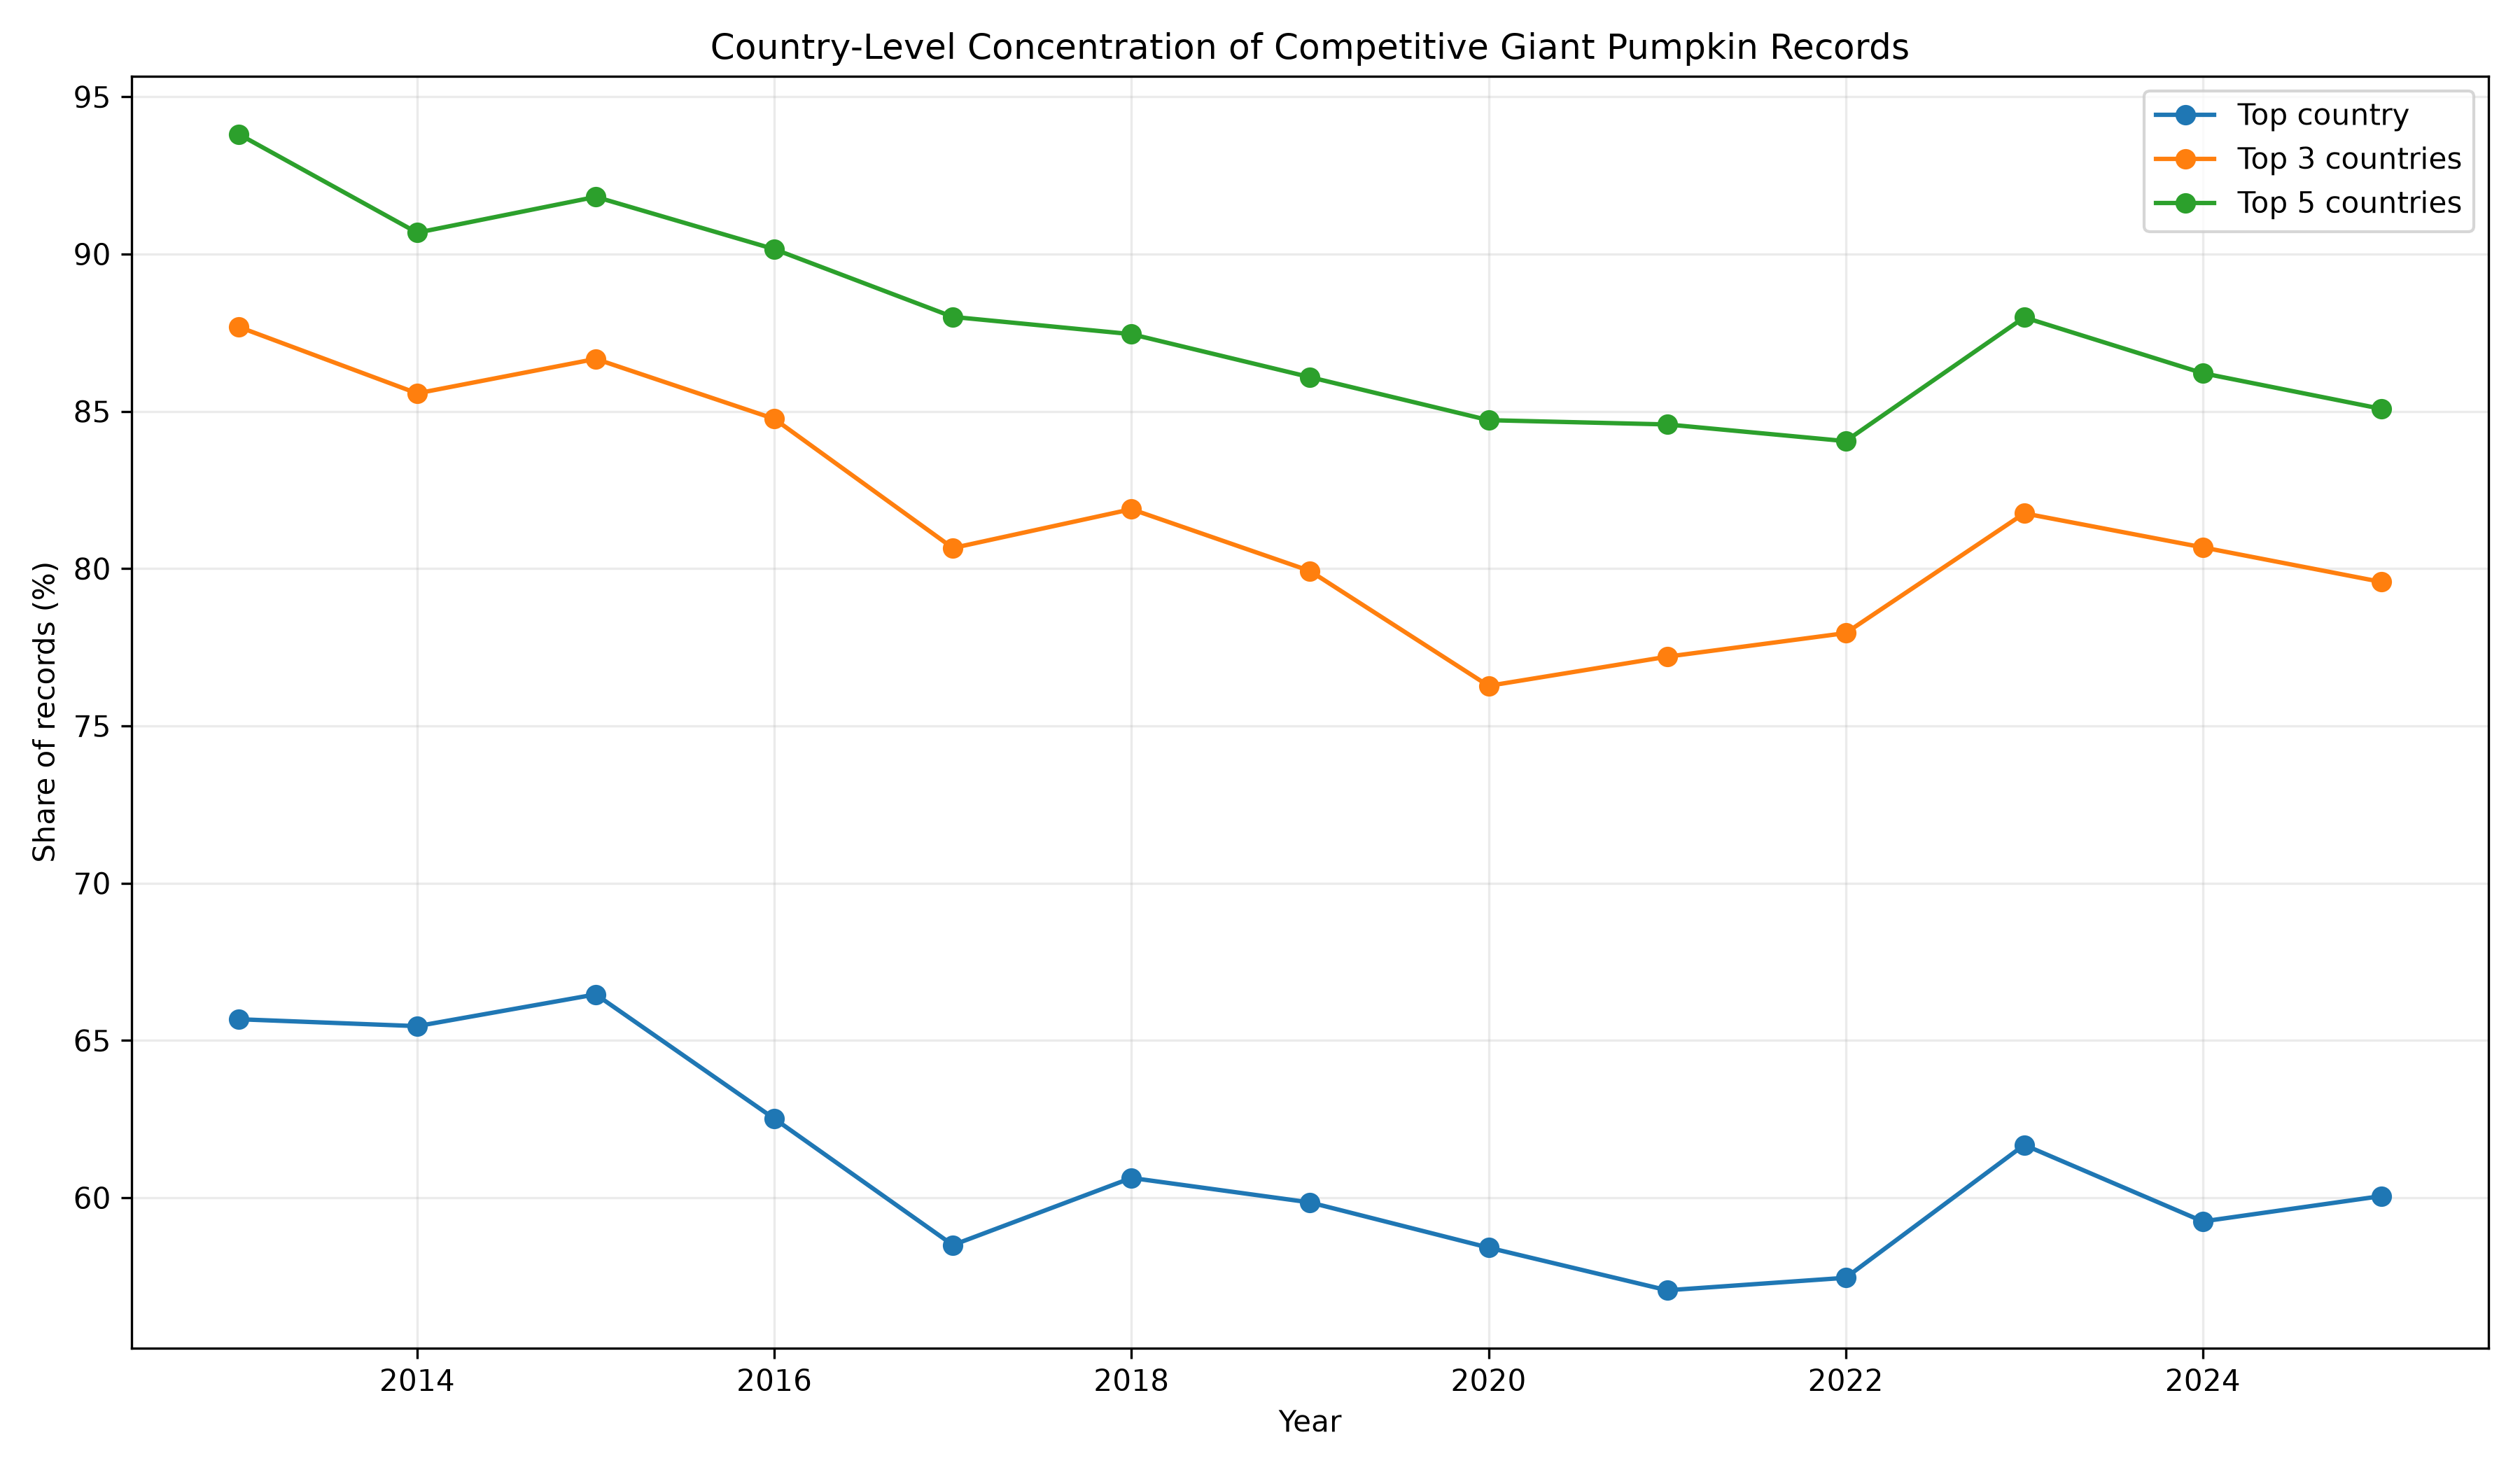

The table this chart was drawn from, first rows:
year, country_hhi, effective_countries, top_country_share_pct, top_3_country_share_pct, top_5_country_share_pct, countries
2013, 0.4633, 2.158, 65.68, 87.69, 93.81, 11
2014, 0.454, 2.203, 65.46, 85.57, 90.68, 16
2015, 0.4686, 2.134, 66.46, 86.67, 91.82, 15
2016, 0.423, 2.364, 62.51, 84.76, 90.16, 16
2017, 0.3746, 2.669, 58.5, 80.65, 88, 16
2018, 0.3974, 2.516, 60.63, 81.89, 87.45, 15
2019, 0.3839, 2.605, 59.85, 79.93, 86.09, 17
2020, 0.364, 2.747, 58.41, 76.27, 84.72, 16
2021, 0.3512, 2.847, 57.06, 77.2, 84.58, 19
2022, 0.3554, 2.814, 57.46, 77.95, 84.05, 20
2023, 0.4046, 2.472, 61.68, 81.76, 87.99, 19
2024, 0.3773, 2.65, 59.25, 80.68, 86.21, 21
2025, 0.3838, 2.606, 60.05, 79.58, 85.08, 21
